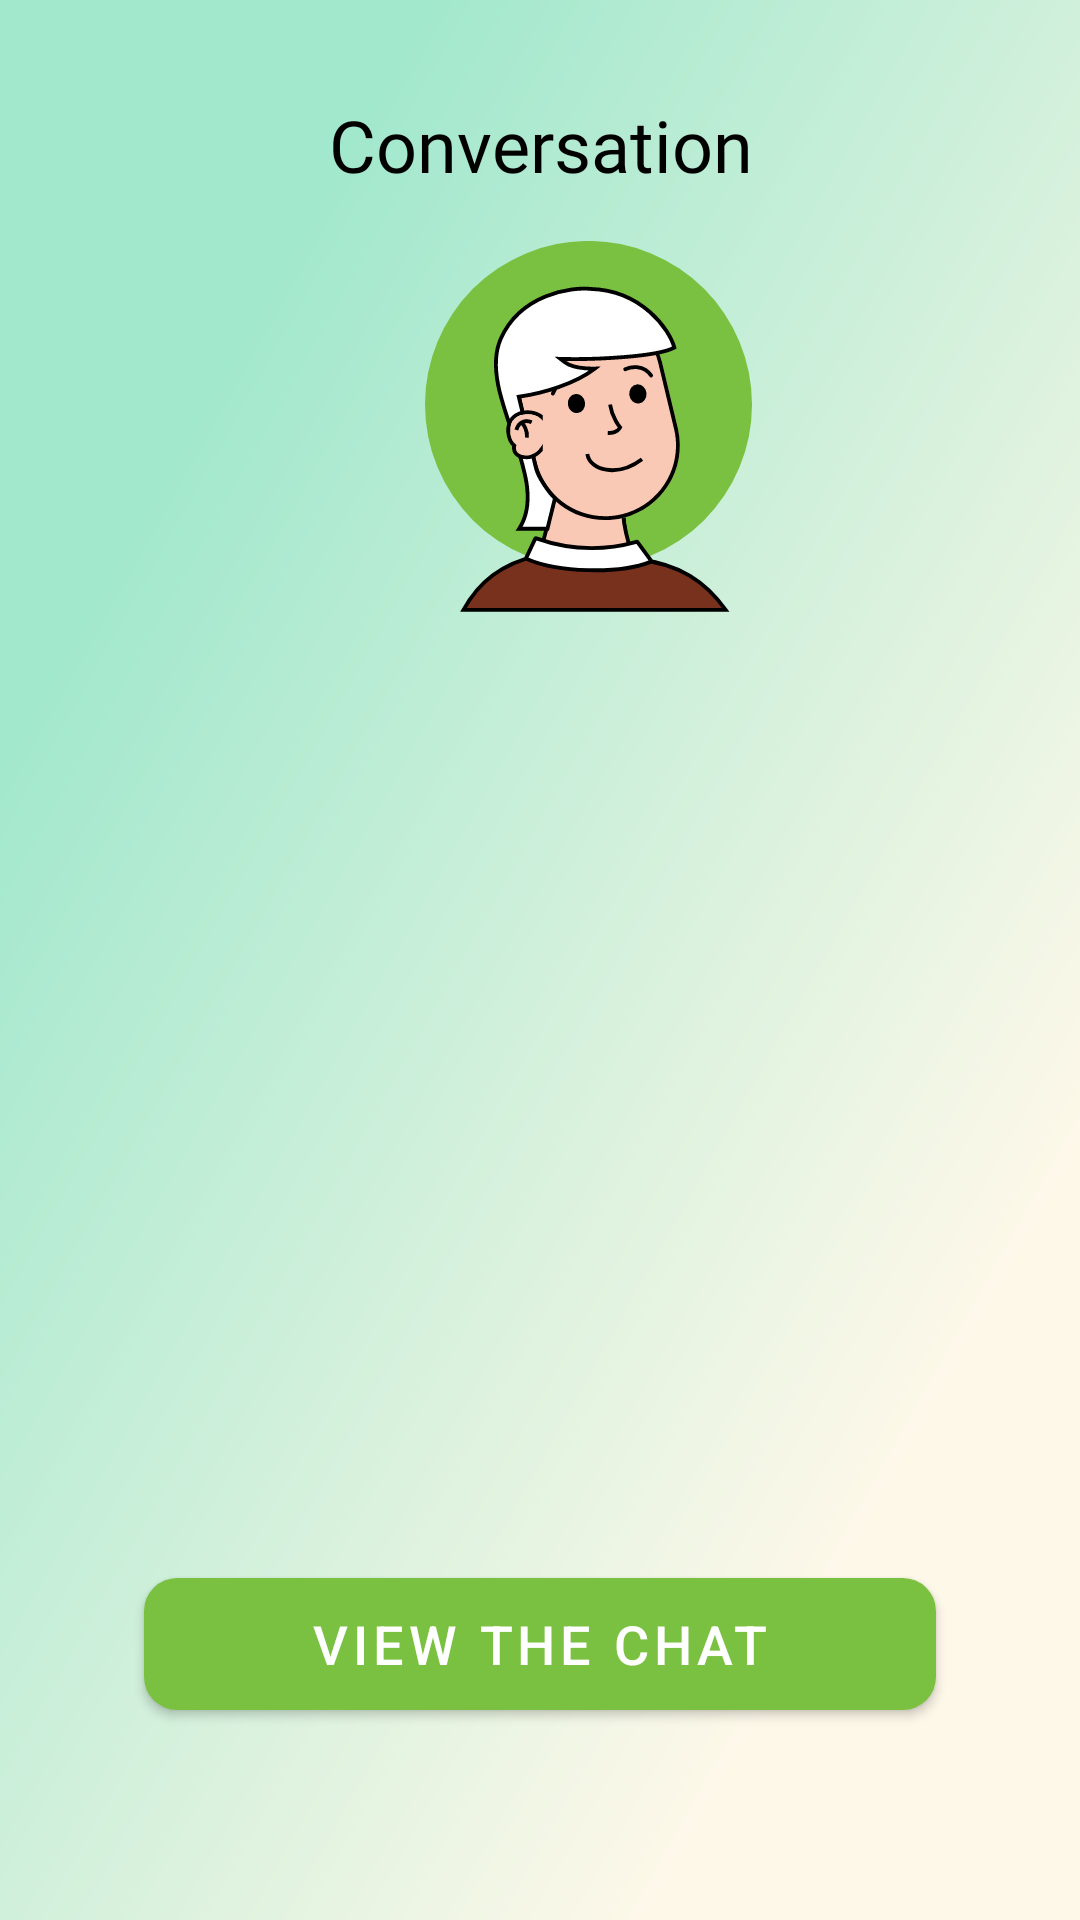

Android layout source for this screen:
<!-- AndroidManifest.xml: application theme Theme.WeHearYou -->
<!-- res/layout/activity_journal_chat_details.xml -->
<?xml version="1.0" encoding="utf-8"?>
<androidx.constraintlayout.widget.ConstraintLayout xmlns:android="http://schemas.android.com/apk/res/android"
    xmlns:app="http://schemas.android.com/apk/res-auto"
    xmlns:tools="http://schemas.android.com/tools"
    android:layout_width="match_parent"
    android:layout_height="match_parent"
    android:background="@mipmap/bg"
    tools:context=".FindListenerUI.MatchingActivity">

    <TextView
        android:id="@+id/header"
        android:layout_width="wrap_content"
        android:layout_height="wrap_content"
        android:layout_marginTop="32dp"
        android:fontFamily="@font/roboto_medium"
        android:gravity="center"
        android:text="Conversation"
        android:textColor="@color/black"
        android:textSize="24sp"
        app:layout_constraintEnd_toEndOf="parent"
        app:layout_constraintStart_toStartOf="parent"
        app:layout_constraintTop_toTopOf="parent" />

    <ImageView
        android:id="@+id/imageView10"
        android:layout_width="wrap_content"
        android:layout_height="wrap_content"
        android:layout_marginTop="16dp"
        app:layout_constraintEnd_toEndOf="parent"
        app:layout_constraintStart_toEndOf="@+id/date"
        app:layout_constraintTop_toBottomOf="@+id/header"
        app:srcCompat="@drawable/ic_matched" />


    <com.google.android.material.button.MaterialButton
        android:id="@+id/viewChat"
        android:layout_width="match_parent"
        android:layout_height="56dp"
        android:layout_marginStart="48dp"
        android:layout_marginEnd="48dp"
        android:layout_marginBottom="64dp"
        android:text="View THE CHAT"
        android:textSize="18sp"
        app:cornerRadius="11dp"
        app:layout_constraintBottom_toBottomOf="parent"
        app:layout_constraintEnd_toEndOf="parent"
        app:layout_constraintStart_toStartOf="parent" />

    <TextView
        android:id="@+id/name"
        android:layout_width="wrap_content"
        android:layout_height="wrap_content"
        android:layout_marginStart="32dp"
        android:layout_marginTop="32dp"
        android:fontFamily="@font/roboto"
        android:text=""
        android:textColor="@color/black"
        android:textSize="24sp"
        app:layout_constraintStart_toStartOf="parent"
        app:layout_constraintTop_toBottomOf="@+id/header" />

    <TextView
        android:id="@+id/topic"
        android:layout_width="wrap_content"
        android:layout_height="wrap_content"
        android:layout_marginStart="32dp"
        android:layout_marginTop="8dp"
        android:fontFamily="@font/roboto"
        android:text=""
        android:textSize="18sp"
        app:layout_constraintStart_toStartOf="parent"
        app:layout_constraintTop_toBottomOf="@+id/name" />

    <TextView
        android:id="@+id/date"
        android:layout_width="wrap_content"
        android:layout_height="wrap_content"
        android:layout_marginStart="32dp"
        android:layout_marginTop="8dp"
        android:fontFamily="@font/roboto"
        android:text=""
        android:textSize="18sp"
        app:layout_constraintStart_toStartOf="parent"
        app:layout_constraintTop_toBottomOf="@+id/topic" />

</androidx.constraintlayout.widget.ConstraintLayout>
<!-- resources referenced by this layout -->
<resources>
  <color name="black">#000000</color>
  <!-- drawable ic_matched: vector/xml drawable (drawable, 9655 chars, omitted) -->
  <!-- mipmap bg: png bitmap (mipmap-xxhdpi, 423872 bytes) -->
  <style name="Theme.WeHearYou" parent="Theme.MaterialComponents.Light.NoActionBar">
          <item name="android:forceDarkAllowed" tools:targetApi="q">false</item>
          <item name="colorPrimary">@color/colorPrimary</item>
          <item name="colorPrimaryDark">@color/colorPrimaryDark</item>
          <item name="colorAccent">@color/colorAccent</item>
          <item name="android:splitMotionEvents">false</item>
          <item name="android:windowEnableSplitTouch">false</item>
      </style>
  <color name="colorPrimary">#7AC141</color>
  <color name="colorPrimaryDark">#7AC141</color>
  <color name="colorAccent">#7AC141</color>
</resources>
